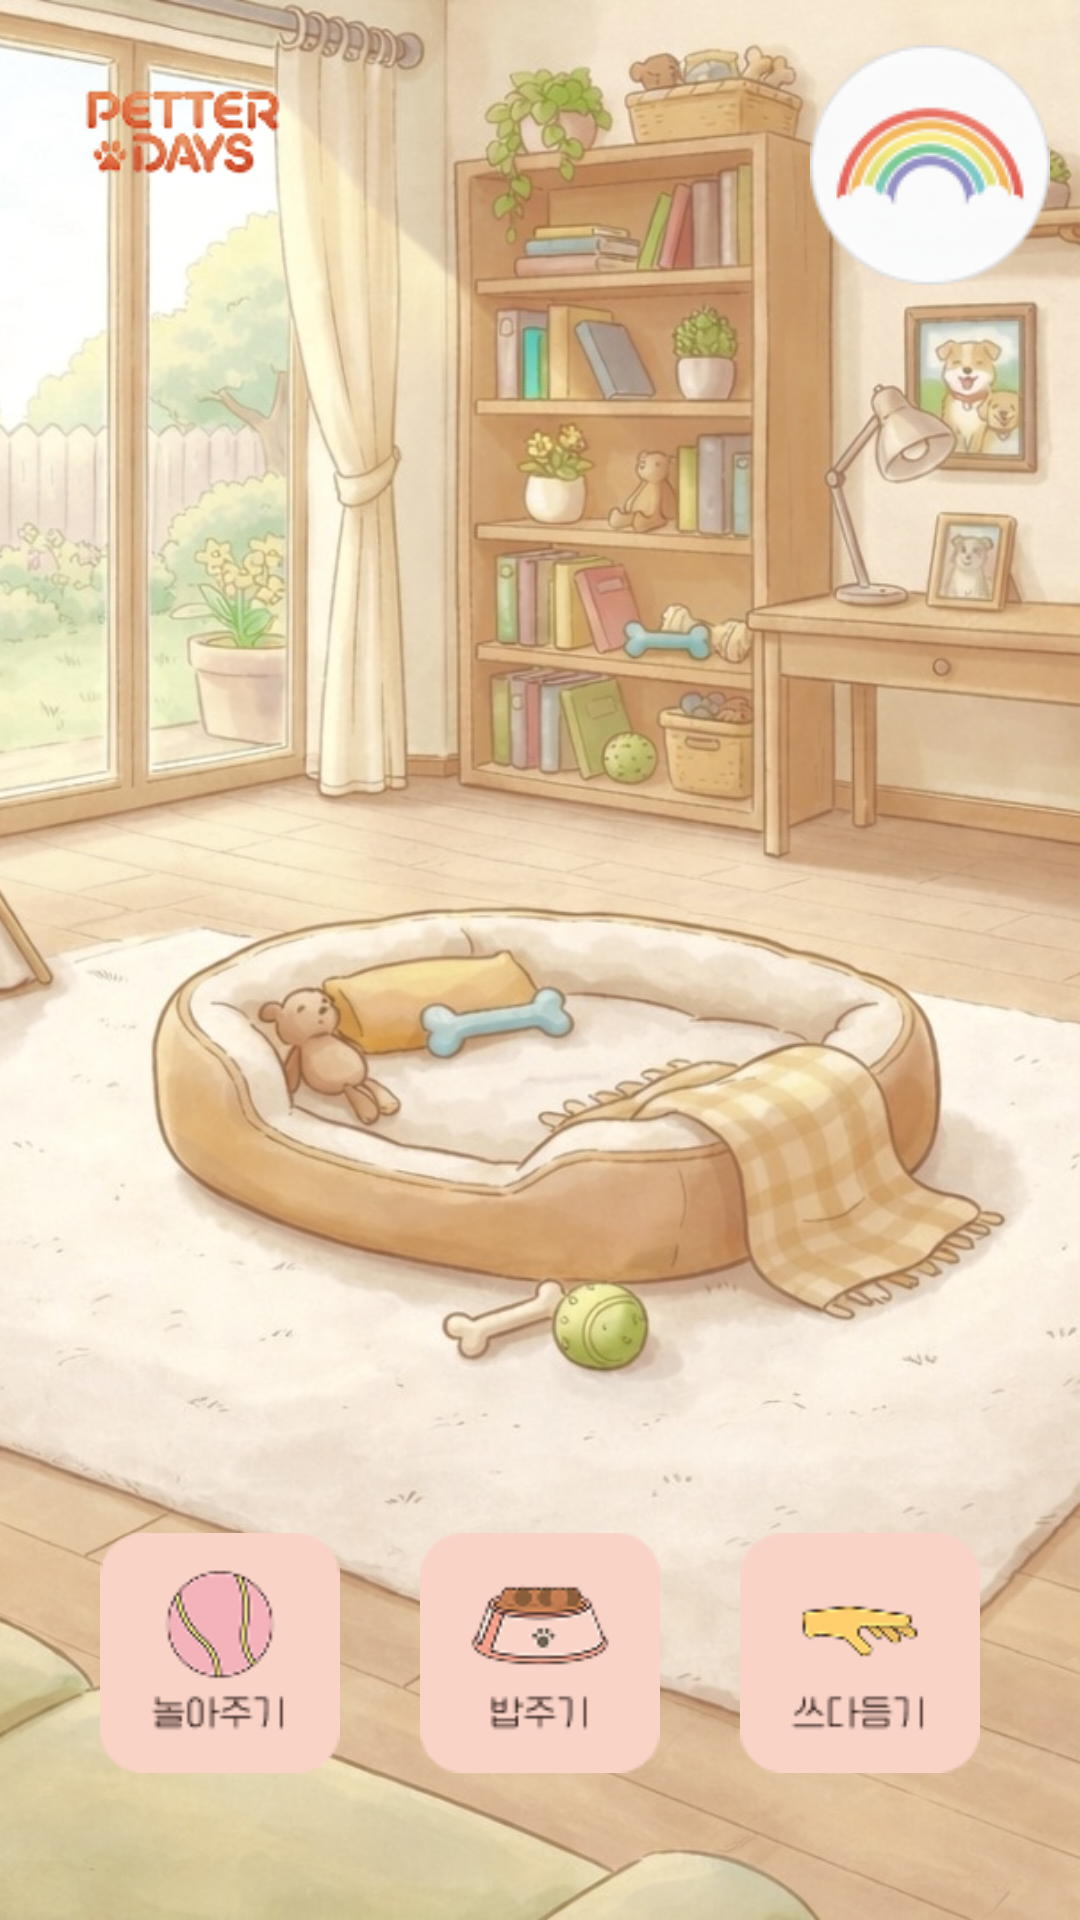

Here is an Android app screen rendered from its layout file. Give the layout XML and the strings, colors and styles it references.
<!-- AndroidManifest.xml: application theme Theme.Guru2 -->
<!-- res/layout/fragment_home.xml -->
<?xml version="1.0" encoding="utf-8"?>
<androidx.constraintlayout.widget.ConstraintLayout xmlns:android="http://schemas.android.com/apk/res/android"
    xmlns:app="http://schemas.android.com/apk/res-auto"
    xmlns:tools="http://schemas.android.com/tools"
    android:layout_width="match_parent"
    android:layout_height="match_parent">

    <ImageView
        android:id="@+id/iv_main_background"
        android:layout_width="0dp"
        android:layout_height="0dp"
        android:scaleType="centerCrop"
        android:src="@drawable/home_background"
        app:layout_constraintBottom_toBottomOf="parent"
        app:layout_constraintEnd_toEndOf="parent"
        app:layout_constraintStart_toStartOf="parent"
        app:layout_constraintTop_toTopOf="parent" />

    <ImageView
        android:id="@+id/iv_home_logo"
        android:layout_width="80dp"
        android:layout_height="40dp"
        android:layout_marginTop="24dp"
        android:layout_marginStart="20dp"
        android:src="@drawable/logo_tp"
        android:adjustViewBounds="true"
        app:layout_constraintStart_toStartOf="parent"
        app:layout_constraintTop_toTopOf="parent" />

    <ImageButton
        android:id="@+id/btn_rainbow"
        android:layout_width="80dp"
        android:layout_height="80dp"
        android:layout_marginTop="15dp"
        android:layout_marginEnd="10dp"
        android:background="@android:color/transparent"
        android:scaleType="fitCenter"
        android:src="@drawable/btn_rainbow"
        app:layout_constraintEnd_toEndOf="parent"
        app:layout_constraintTop_toTopOf="parent" />

    <ImageView
        android:id="@+id/iv_speech_bubble"
        android:layout_width="wrap_content"
        android:layout_height="wrap_content"
        android:layout_marginBottom="-60dp"
        android:alpha="0"
        android:visibility="gone"
        app:layout_constraintBottom_toTopOf="@+id/layout_center_area"
        app:layout_constraintEnd_toEndOf="parent"
        app:layout_constraintStart_toStartOf="parent"
        tools:src="@drawable/bubble_play_img" />

    <FrameLayout
        android:id="@+id/layout_center_area"
        android:layout_width="match_parent"
        android:layout_height="300dp"
        android:layout_marginBottom="130dp"
        app:layout_constraintBottom_toBottomOf="parent"
        app:layout_constraintEnd_toEndOf="parent"
        app:layout_constraintHorizontal_bias="0.0"
        app:layout_constraintStart_toStartOf="parent"
        app:layout_constraintTop_toTopOf="parent"
        app:layout_constraintVertical_bias="0.571">

        <ImageView
            android:id="@+id/iv_main_character"
            android:layout_width="match_parent"
            android:layout_height="220dp"
            android:scaleType="fitCenter"
            android:layout_marginStart="100dp"
            android:layout_marginTop="65dp"
            android:layout_marginEnd="100dp"
            android:layout_marginBottom="25dp" />

        <ImageView
            android:id="@+id/iv_pet_animation"
            android:layout_width="match_parent"
            android:layout_height="match_parent"
            android:visibility="gone" />
    </FrameLayout>

    <LinearLayout
        android:id="@+id/layout_actions"
        android:layout_width="match_parent"
        android:layout_height="wrap_content"
        android:layout_marginBottom="45dp"
        android:gravity="center"
        android:orientation="horizontal"
        android:paddingHorizontal="20dp"
        app:layout_constraintBottom_toBottomOf="parent"
        app:layout_constraintEnd_toEndOf="parent"
        app:layout_constraintHorizontal_bias="0.0"
        app:layout_constraintStart_toStartOf="parent">

        <ImageButton
            android:id="@+id/btn_action_play"
            android:layout_width="0dp"
            android:layout_height="80dp"
            android:layout_margin="4dp"
            android:layout_weight="1"
            android:background="@android:color/transparent"
            android:scaleType="fitCenter"
            android:src="@drawable/btn_play" />

        <ImageButton
            android:id="@+id/btn_action_feed"
            android:layout_width="0dp"
            android:layout_height="80dp"
            android:layout_margin="4dp"
            android:layout_weight="1"
            android:background="@android:color/transparent"
            android:scaleType="fitCenter"
            android:src="@drawable/btn_feed" />

        <ImageButton
            android:id="@+id/btn_action_wash"
            android:layout_width="0dp"
            android:layout_height="80dp"
            android:layout_margin="4dp"
            android:layout_weight="1"
            android:background="@android:color/transparent"
            android:scaleType="fitCenter"
            android:src="@drawable/btn_wash" />
    </LinearLayout>

</androidx.constraintlayout.widget.ConstraintLayout>
<!-- resources referenced by this layout -->
<resources>
  <!-- drawable btn_feed: png bitmap (drawable, 4293 bytes) -->
  <!-- drawable btn_play: png bitmap (drawable, 3762 bytes) -->
  <!-- drawable btn_rainbow: png bitmap (drawable, 8116 bytes) -->
  <!-- drawable btn_wash: png bitmap (drawable, 2715 bytes) -->
  <!-- drawable bubble_play_img: png bitmap (drawable, 2958 bytes) -->
  <!-- drawable home_background: jpg bitmap (drawable, 191441 bytes) -->
  <!-- drawable logo_tp: png bitmap (drawable, 6234 bytes) -->
  <style name="Theme.Guru2" parent="Base.Theme.Guru2" />
  <style name="Base.Theme.Guru2" parent="Theme.Material3.DayNight.NoActionBar">
          
          
      </style>
</resources>
